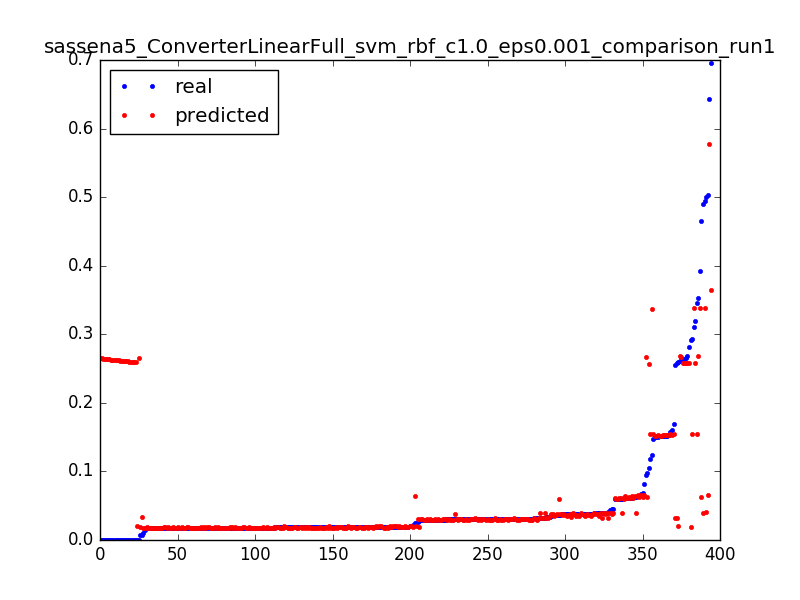

Data behind this chart, as committed beside it:
0.29299922636140724, 0.155234127877, 0.0031847133757961785
0.148, 0.155, 0.006369
0.1577, 0.1547, 0.009554
0.1184, 0.1544, 0.01274
0.1696, 0.1541, 0.01592
0.1516, 0.1538, 0.01911
0.3524, 0.268, 0.003185
0.2606, 0.2677, 0.006369
0.2606, 0.2674, 0.009554
0.09497, 0.2671, 0.01274
1.3112518521432411e-05, 0.02105, 0.003185
0.2589, 0.02096, 0.006369
0.0247, 0.02087, 0.009554
0.02042, 0.02078, 0.01274
0.01992, 0.02069, 0.01592
0.01938, 0.0206, 0.01911
0.019, 0.02052, 0.02229
0.01887, 0.02043, 0.02548
0.01887, 0.02035, 0.02866
0.01896, 0.02027, 0.03185
0.019, 0.02019, 0.03503
0.0185, 0.02011, 0.03822
0.01904, 0.02003, 0.0414
0.01863, 0.01995, 0.04459
0.01884, 0.01987, 0.04777
0.01924, 0.0198, 0.05096
0.01829, 0.01972, 0.05414
0.01838, 0.01965, 0.05732
0.01933, 0.01957, 0.06051
0.01846, 0.0195, 0.06369
0.01837, 0.01943, 0.06688
0.01883, 0.01936, 0.07006
0.01934, 0.0193, 0.07325
0.01887, 0.01923, 0.07643
0.01812, 0.01916, 0.07962
0.01867, 0.0191, 0.0828
0.01893, 0.01903, 0.08599
0.01884, 0.01897, 0.08917
0.01918, 0.01891, 0.09236
0.01834, 0.01885, 0.09554
0.01834, 0.01879, 0.09873
0.01867, 0.01873, 0.1019
0.01813, 0.01867, 0.1051
0.0184, 0.01862, 0.1083
0.01792, 0.01856, 0.1115
0.01855, 0.01851, 0.1146
0.01785, 0.01846, 0.1178
0.01811, 0.0184, 0.121
0.01857, 0.01835, 0.1242
0.01858, 0.0183, 0.1274
0.0181, 0.01825, 0.1306
0.01833, 0.01821, 0.1338
0.01838, 0.01816, 0.1369
0.01887, 0.01812, 0.1401
0.01833, 0.01807, 0.1433
0.0182, 0.01803, 0.1465
0.01853, 0.01799, 0.1497
0.01859, 0.01795, 0.1529
0.01806, 0.01791, 0.1561
0.01872, 0.01787, 0.1592
0.01825, 0.01783, 0.1624
... 334 more rows
